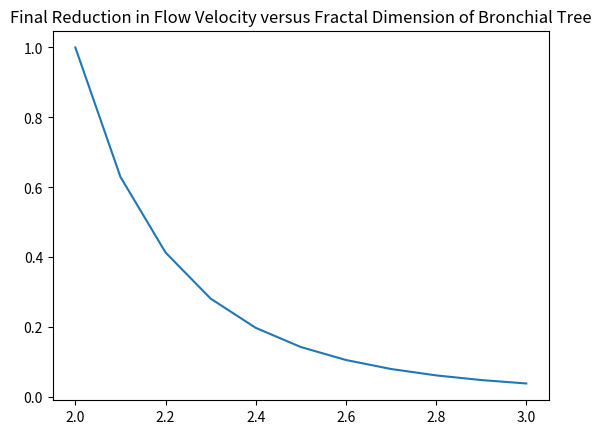

Write Python code to recreate this figure. (Note: this script raises an exception after producing the figure.)
import matplotlib.pyplot as plt

bifurcationLimit = 14
index = 0
bifurcationInfo = [[],[],[]] #List that stores index, diameter, and velocity for every bifurcation index. Rewitten every iteration of duct. 
finalDiameter = 0
finalVelocity = 0

def duct(d, v, i, t): #Diameter, velocity, index, and (global) tree exponent are inputs. 
    global bifurcationLimit
    newD = pow(2,(-1/t))*d
    newV = pow(2,(-(t-2)/t))*v

    if i < bifurcationLimit: #Checks if the tree has hit generation 14. Records index, velocity, and diameter for each generation. 
        if i not in bifurcationInfo[0]:
            bifurcationInfo[0].append(i)
            bifurcationInfo[1].append(newD)
            bifurcationInfo[2].append(newV)
        i += 1
        duct(newD, newV, i, t)
    else: #Exit condition for function loop. Once 14 generations reached, final diameter and velocity are exported. 
        global finalDiameter
        global finalVelocity
        finalDiameter = d
        finalVelocity = v

initDiameter = 1.8 #in centimeters. Same trachea diameter used in the paper. 
initVelocity = 51 #in cm/s. Also provided by the paper. 

multiDucts = [[2.0,2.1,2.2,2.3,2.4,2.5,2.6,2.7,2.8,2.9,3.0],[]] 
#Stores final vfinal/vinit ratio for each value of t

for treeExponent in multiDucts[0]: #Simulates a bronchial tree for each tree exponent, and records the velocity ratio.
    duct(initDiameter,initVelocity,index,treeExponent)
    multiDucts[1].append((finalVelocity/initVelocity))

print(multiDucts)



plt.plot(multiDucts[0], multiDucts[1]) #Matplotlib plot information. 
plt.title("Final Reduction in Flow Velocity versus Fractal Dimension of Bronchial Tree")
plt.grid(b=True, which='both', axis='both')
plt.ylabel("Final Velocity/Initial Velocity")
plt.xlabel("Tree Diameter Exponent")
plt.show()
